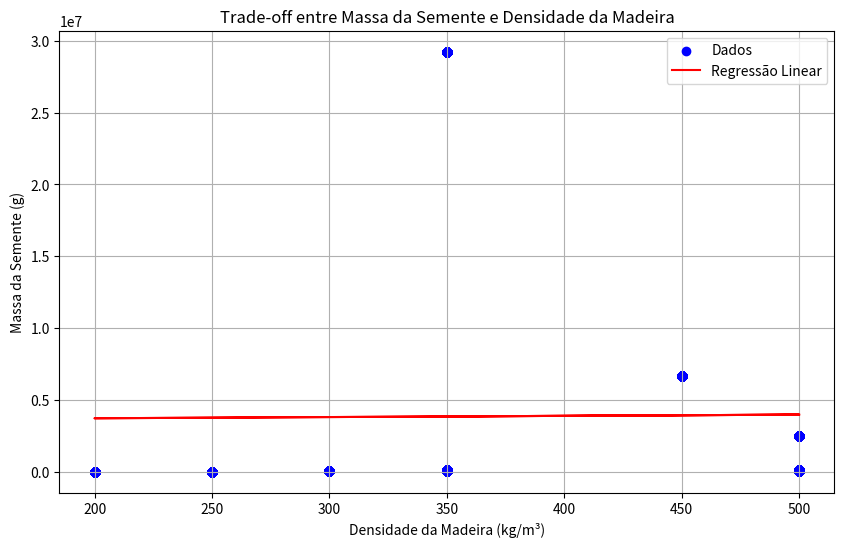

Recreate this plot in Python.
import random
import math
#import pandas as pd 
import numpy as np
import matplotlib.pyplot as plt

# Constantes alométricas
Kallom2 = 40.0
Kallom3 = 0.5
pi = 3.14

n_pls = 10
years = 0

pls = []

# Geração das propriedades das espécies
for i in range(n_pls):
    #wood_density = round(random.uniform(0.5, 0.9), 1)  # Quilogramas por metro cúbico
    wood_density = round(random.uniform(0.34, 1.06), 1)  # g/cm3
    wood_density = wood_density * 1000000  # Converte para grama por m3
    wood_density = wood_density / 2 #converte em gC/m3
    wood_density = wood_density / 1000 #converte em kg/m3
    npp_disponivel = round(random.uniform(0, 1.3), 1)  # quilogramas de carbono por m2
    npp_disponivel = npp_disponivel * 1000  # converte para gramas de carbono por m2
    npp_cstem = npp_disponivel * 0.35
    npp_rep = (npp_disponivel - npp_cstem) * 0.10  # 10% do que sobra após a alocação para c_stem
    cstem = npp_cstem 
    #cstem = round(random.uniform(5, 20), 1)  # kgC
    #cstem = cstem * 1000  # Converte em g de carbono
    #diam = round((4 * cstem) / (wood_density * pi * 40) ** 0.5 + 0.5, 1)  # Diâmetro do caule em cm
    diam = round(4 * cstem * 1.0e3) / (wood_density * 1.0e6 * pi * Kallom2)**(1 / (2 + Kallom3))

    height = round(Kallom2 * diam ** Kallom3, 1)  # Altura em cm

    # Cálculo da massa da semente
    #mass_seed = (height / 10) ** 0.08 ** (1 / 0.43)
    mass_seed = (10 ** (0.08 * (height / 10))) ** (1 / 0.43)


    pls.append({
        'seed_bank': 0,
        'npp_disponivel': npp_disponivel,
        'npp_rep': npp_rep,
        'mass_seed': mass_seed,
        'wood_density': wood_density,
        'cstem': cstem,
        'diam': diam,
        'height': height,
        'npp_cstem': npp_cstem,
    })

def reproduction(temperature, precipitation, seed_bank, mass_seed, npp_rep):
    seed_production = 0  # Valor padrão para seed_production
    if 23 <= temperature <= 30 and 50 <= precipitation <= 200 and npp_rep <= 0:
        seed_production = npp_rep / mass_seed
        seed_bank += int(seed_production)  # Convertendo para inteiro
    return seed_bank, seed_production, npp_rep


def germination(seed_bank, temperature):
    if seed_bank > 0 and 23 <= temperature <= 30:
        germinated_seeds = int(seed_bank * 0.5)  # 50% das sementes no banco
        seed_bank -= germinated_seeds  # Subtrair as sementes germinadas do banco
        return germinated_seeds
    return 0
####inserie as q nao germinam vao pra liteira

# Lista para armazenar os dados para o gráfico
data_points = []


while years < 10:
    for day in range(365):
        temperature = round(random.uniform(20, 40), 1)  # Graus Celsius
        precipitation = round(random.uniform(50, 250), 1)  # Milímetros
        print("------------------------------------------------------------------------------")
        for pls_id, plss in enumerate(pls):
            if years != 0 and day == 0:
                decayed_seeds = int(plss['seed_bank'] * 0.5)
                print(f"Banco de sementes antes do decaimento das sementes (pls {pls_id + 1}): {plss['seed_bank']}")
                plss['seed_bank'] -= decayed_seeds
                print(f"Banco de sementes após do decaimento das sementes (pls {pls_id + 1}): {plss['seed_bank']}")

                print(f"Ano {years + 1} (plss {pls_id + 1}) - Sementes decaídas: {decayed_seeds}")


            #npp_disponivel = round(random.uniform(0, 1.3), 1)  # quilogramas de carbono por m2
            #npp_disponivel = npp_disponivel * 1000  # converte para gramas de carbono por m2
            #npp_cstem = npp_disponivel * 0.35
            #npp_disponivel -= npp_cstem
            #npp_rep = npp_disponivel * 0.1

            #germination_temperature = round(random.uniform(23, 30), 1)  # Graus Celsius

        #    if npp_rep <= 0:
        #        continue
        #    else:
        #        plss['npp_rep'] = npp_rep

            print(f"Espécie {pls_id + 1} - Ano {years + 1}, Dia {day + 1}")
            print("temperatura:", temperature, "°C")
            print("precipitação:", precipitation, "mm")
            print("densidade da madeira:", plss['wood_density'], "kg/m³")
            print("npp_cstem", plss['npp_cstem'], "gC")
            print("cstem:", plss['cstem'], "gC")
            print("diam:", plss['diam'], "cm")
            print("altura:", plss['height'], "cm")
            print("massa da semente:", plss['mass_seed'], "g")
            print("npp_rep", plss['npp_rep'])
            print("npp_disponivel", plss ['npp_disponivel'])

            print("\nReprodução:")
            print(f"Banco de sementes antes da reprodução (pls {pls_id + 1}): {plss['seed_bank']}")
            plss['seed_bank'], seed_production, plss['npp_rep'] = reproduction(temperature, precipitation, plss['seed_bank'], plss['mass_seed'], plss['npp_rep'])
            print(f"Sementes produzidas (pls {pls_id + 1}): {int(seed_production)}")
            print(f"Banco de sementes após a reprodução (pls {pls_id + 1}): {plss['seed_bank']}")

            print("\nGerminação:")
            germinated_seeds = germination(plss['seed_bank'], temperature)
            print(f"Banco de sementes antes de subtrair sementes germinadas (pls {pls_id + 1}): {plss['seed_bank']}")
            print(f"Sementes germinadas (pls {pls_id + 1}): {germinated_seeds}")
            plss['seed_bank'] -= germinated_seeds
            print(f"Banco de sementes após subtrair sementes germinadas (pls {pls_id + 1}): {plss['seed_bank']}")
        

        # Loop sobre as espécies e coleta de dados relevantes
            for plss in pls:
                data_points.append({
                    'wood_density': plss['wood_density'],
                    'mass_seed': plss['mass_seed']
                })

    years += 1

# Separa os dados em listas para os eixos x e y
wood_densities = [point['wood_density'] for point in data_points]
mass_seeds = [point['mass_seed'] for point in data_points]

# Ajuste uma regressão linear
coefficients = np.polyfit(wood_densities, mass_seeds, 1)
poly = np.poly1d(coefficients)

# Plota o gráfico com a linha de regressão
plt.figure(figsize=(10, 6))
plt.scatter(wood_densities, mass_seeds, color='blue', marker='o', label='Dados')
plt.plot(wood_densities, poly(wood_densities), color='red', label='Regressão Linear')
plt.title('Trade-off entre Massa da Semente e Densidade da Madeira')
plt.xlabel('Densidade da Madeira (kg/m³)')
plt.ylabel('Massa da Semente (g)')
plt.legend()
plt.grid(True)
plt.show()
